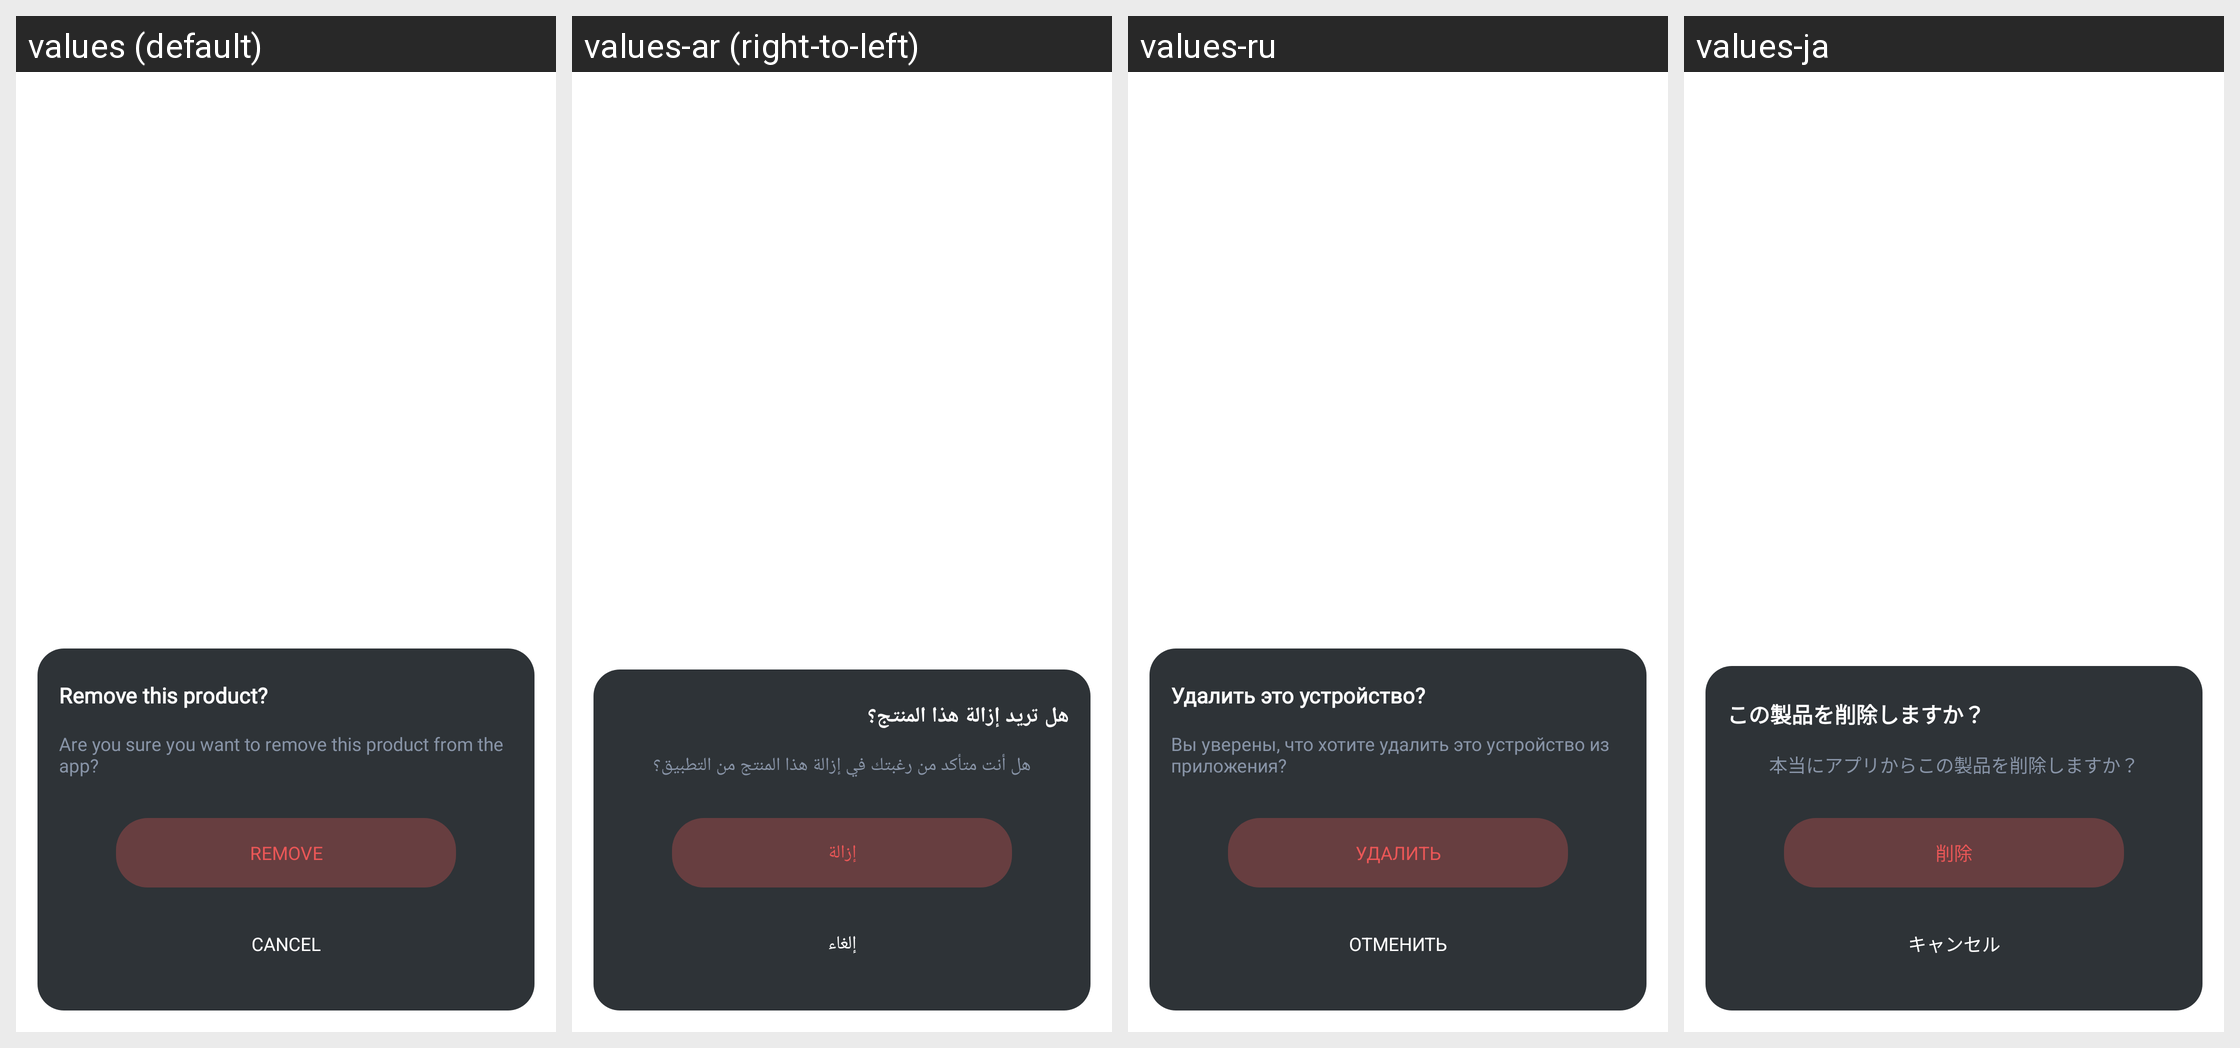

Strings drawn on this Android screen and how each of the app's shown locales translates them:
Android screen res/layout/fragment_remove_product.xml rendered under 4 locales, left to right: values (default), values-ar (right-to-left), values-ru, values-ja. Device: Nexus 5 (rendered at 1080×1920; each locale shown at half size, 540×960, under a caption strip naming it); theme PartyBoxTheme.
Other locales in the repository, not shown: values-af, values-as, values-da, values-de, values-es, values-es-rMX, values-fi, values-fr, values-in-rID, values-it, values-iw, values-ko, values-ne, values-nl, values-no, values-or, values-pa, values-pl, values-pt-rBR, values-pt-rPT, values-sk, values-sv, values-te, values-zh-rCN, values-zh-rTW.
Strings drawn on this screen, with the default value and each locale's value (text and hints the layout hard-codes, and strings that could not be matched under every locale, appear in the picture but are not listed):

remove_this_product
  values: Remove this product?
  values-ar: هل تريد إزالة هذا المنتج؟
  values-ru: Удалить это устройство?
  values-ja: この製品を削除しますか？

remove_this_product_desc
  values: Are you sure you want to remove this product from the app?
  values-ar: هل أنت متأكد من رغبتك في إزالة هذا المنتج من التطبيق؟
  values-ru: Вы уверены, что хотите удалить это устройство из приложения?
  values-ja: 本当にアプリからこの製品を削除しますか？

remove
  values: Remove
  values-ar: إزالة
  values-ru: Удалить
  values-ja: 削除

str_cancel
  values: Cancel
  values-ar: إلغاء
  values-ru: Отменить
  values-ja: キャンセル
